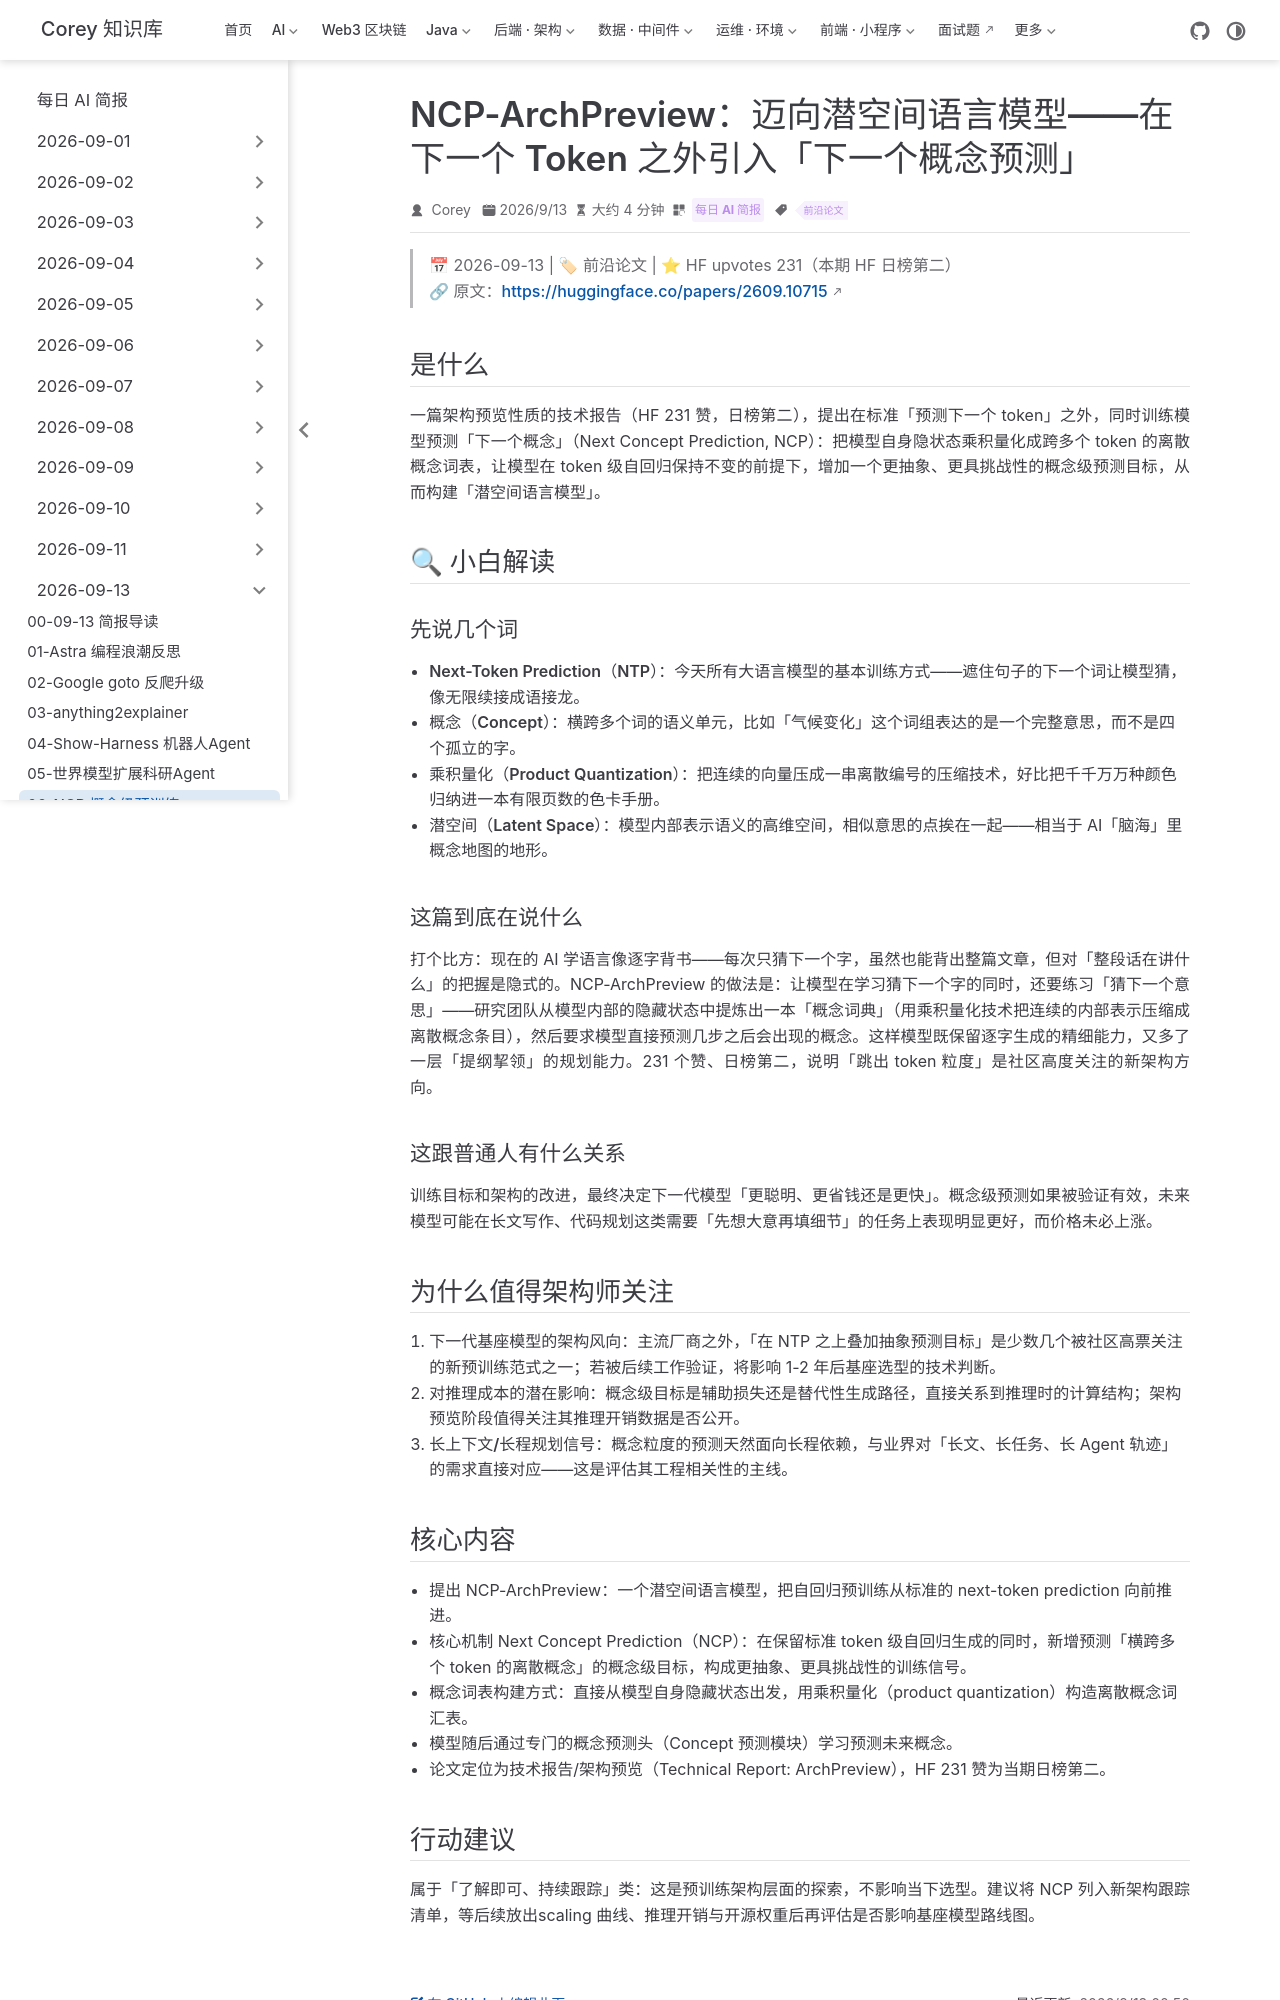

repository: code-corey/code-corey.github.io · page: News/2026-09-13/06-ncp-archpreview.html · generator: jekyll

---
title: "NCP-ArchPreview：迈向潜空间语言模型——在下一个 Token 之外引入「下一个概念预测」"
shortTitle: "NCP 概念级预训练"
sidebarGroup: "2026-09-13"
order: 6
date: 2026-09-13
category:
  - "每日 AI 简报"
tag:
  - "前沿论文"
description: "HF 231 赞：NCP-ArchPreview 在 next-token prediction 之外加入「Next Concept Prediction」目标，用乘积量化概念词表构建潜空间语言模型。"
---

# NCP-ArchPreview: Moving towards Latent Space Language Models through Next Concept Prediction（NCP-ArchPreview：通过下一个概念预测迈向潜空间语言模型）

> 📅 2026-09-13 | 🏷 前沿论文 | ⭐ HF upvotes 231（本期 HF 日榜第二）
> 🔗 原文：https://huggingface.co/papers/2609.10715

## 是什么

一篇架构预览性质的技术报告（HF 231 赞，日榜第二），提出在标准「预测下一个 token」之外，同时训练模型预测「下一个概念」（Next Concept Prediction, NCP）：把模型自身隐状态乘积量化成跨多个 token 的离散概念词表，让模型在 token 级自回归保持不变的前提下，增加一个更抽象、更具挑战性的概念级预测目标，从而构建「潜空间语言模型」。

## 🔍 小白解读

### 先说几个词

- **Next-Token Prediction（NTP）**：今天所有大语言模型的基本训练方式——遮住句子的下一个词让模型猜，像无限续接成语接龙。
- **概念（Concept）**：横跨多个词的语义单元，比如「气候变化」这个词组表达的是一个完整意思，而不是四个孤立的字。
- **乘积量化（Product Quantization）**：把连续的向量压成一串离散编号的压缩技术，好比把千千万万种颜色归纳进一本有限页数的色卡手册。
- **潜空间（Latent Space）**：模型内部表示语义的高维空间，相似意思的点挨在一起——相当于 AI「脑海」里概念地图的地形。

### 这篇到底在说什么

打个比方：现在的 AI 学语言像逐字背书——每次只猜下一个字，虽然也能背出整篇文章，但对「整段话在讲什么」的把握是隐式的。NCP-ArchPreview 的做法是：让模型在学习猜下一个字的同时，还要练习「猜下一个意思」——研究团队从模型内部的隐藏状态中提炼出一本「概念词典」（用乘积量化技术把连续的内部表示压缩成离散概念条目），然后要求模型直接预测几步之后会出现的概念。这样模型既保留逐字生成的精细能力，又多了一层「提纲挈领」的规划能力。231 个赞、日榜第二，说明「跳出 token 粒度」是社区高度关注的新架构方向。

### 这跟普通人有什么关系

训练目标和架构的改进，最终决定下一代模型「更聪明、更省钱还是更快」。概念级预测如果被验证有效，未来模型可能在长文写作、代码规划这类需要「先想大意再填细节」的任务上表现明显更好，而价格未必上涨。

## 为什么值得架构师关注

1. **下一代基座模型的架构风向**：主流厂商之外，「在 NTP 之上叠加抽象预测目标」是少数几个被社区高票关注的新预训练范式之一；若被后续工作验证，将影响 1-2 年后基座选型的技术判断。
2. **对推理成本的潜在影响**：概念级目标是辅助损失还是替代性生成路径，直接关系到推理时的计算结构；架构预览阶段值得关注其推理开销数据是否公开。
3. **长上下文/长程规划信号**：概念粒度的预测天然面向长程依赖，与业界对「长文、长任务、长 Agent 轨迹」的需求直接对应——这是评估其工程相关性的主线。
